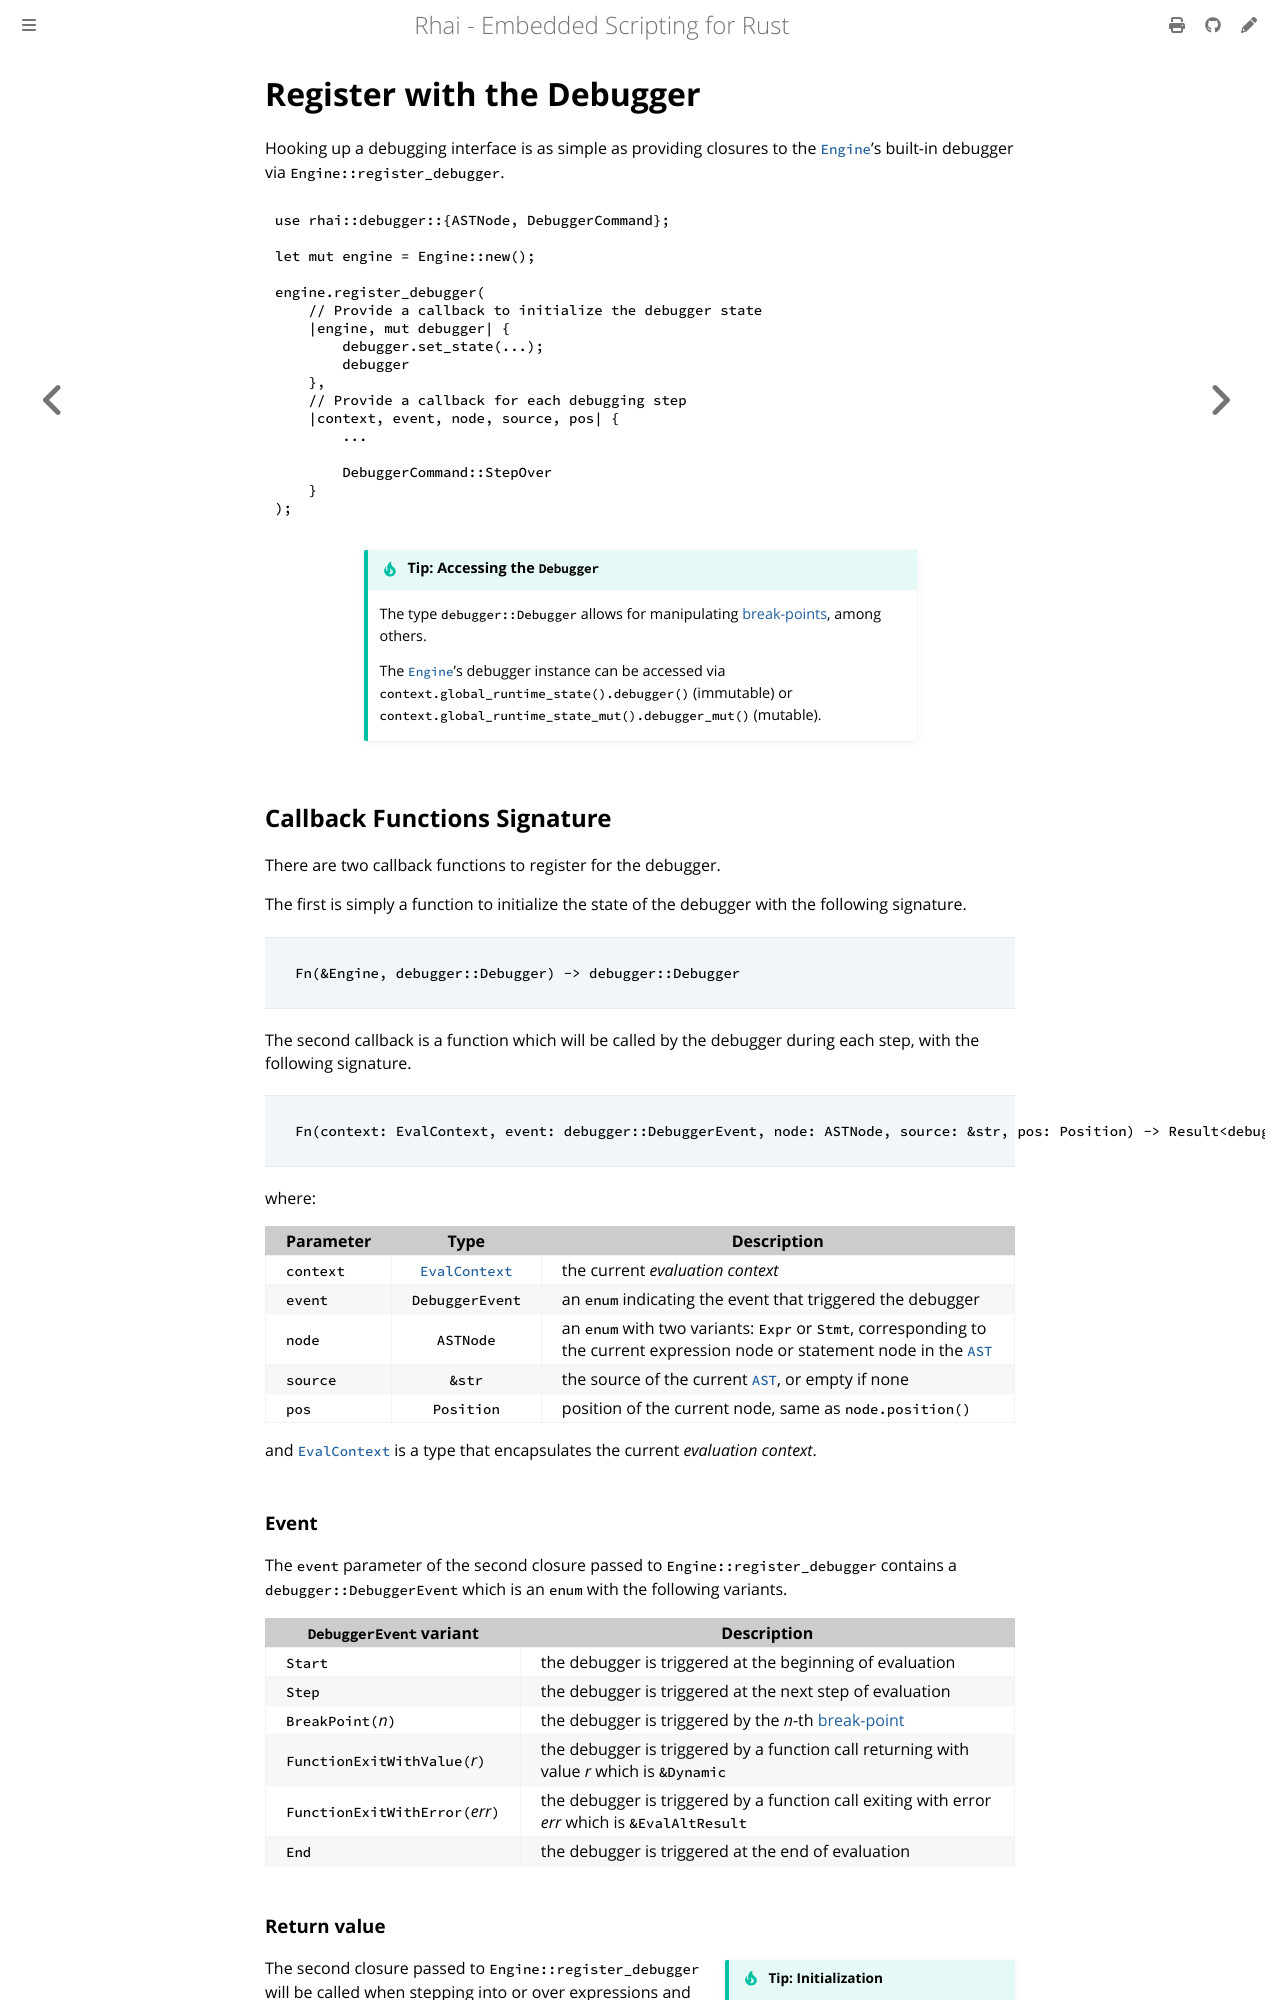

repository: rhaiscript/book · page: engine/debugging/debugger.html · generator: mdbook

Register with the Debugger
==========================

{{#include ../../links.md}}

Hooking up a debugging interface is as simple as providing closures to the [`Engine`]'s built-in
debugger via `Engine::register_debugger`.

```rust
use rhai::debugger::{ASTNode, DebuggerCommand};

let mut engine = Engine::new();

engine.register_debugger(
    // Provide a callback to initialize the debugger state
    |engine, mut debugger| {
        debugger.set_state(...);
        debugger
    },
    // Provide a callback for each debugging step
    |context, event, node, source, pos| {
        ...

        DebuggerCommand::StepOver
    }
);
```

~~~admonish tip.small "Tip: Accessing the `Debugger`"

The type `debugger::Debugger` allows for manipulating [break-points], among others.

The [`Engine`]'s debugger instance can be accessed via `context.global_runtime_state().debugger()` (immutable)
or `context.global_runtime_state_mut().debugger_mut()` (mutable).
~~~


Callback Functions Signature
----------------------------

There are two callback functions to register for the debugger.

The first is simply a function to initialize the state of the debugger with the following signature.

> ```rust
> Fn(&Engine, debugger::Debugger) -> debugger::Debugger
> ```

The second callback is a function which will be called by the debugger during each step, with the
following signature.

> ```rust
> Fn(context: EvalContext, event: debugger::DebuggerEvent, node: ASTNode, source: &str, pos: Position) -> Result<debugger::DebuggerCommand, Box<EvalAltResult>>
> ```

where:

| Parameter |      Type       | Description                                                                                                                  |
| --------- | :-------------: | ---------------------------------------------------------------------------------------------------------------------------- |
| `context` | [`EvalContext`] | the current _evaluation context_                                                                                             |
| `event`   | `DebuggerEvent` | an `enum` indicating the event that triggered the debugger                                                                   |
| `node`    |    `ASTNode`    | an `enum` with two variants: `Expr` or `Stmt`, corresponding to the current expression node or statement node in the [`AST`] |
| `source`  |     `&str`      | the source of the current [`AST`], or empty if none                                                                          |
| `pos`     |   `Position`    | position of the current node, same as `node.position()`                                                                      |

and [`EvalContext`] is a type that encapsulates the current _evaluation context_.

### Event

The `event` parameter of the second closure passed to `Engine::register_debugger` contains a
`debugger::DebuggerEvent` which is an `enum` with the following variants.

| `DebuggerEvent` variant          | Description                                                                                     |
| -------------------------------- | ----------------------------------------------------------------------------------------------- |
| `Start`                          | the debugger is triggered at the beginning of evaluation                                        |
| `Step`                           | the debugger is triggered at the next step of evaluation                                        |
| `BreakPoint(`_n_`)`              | the debugger is triggered by the _n_-th [break-point]                                           |
| `FunctionExitWithValue(`_r_`)`   | the debugger is triggered by a function call returning with value _r_ which is `&Dynamic`       |
| `FunctionExitWithError(`_err_`)` | the debugger is triggered by a function call exiting with error _err_ which is `&EvalAltResult` |
| `End`                            | the debugger is triggered at the end of evaluation                                              |
